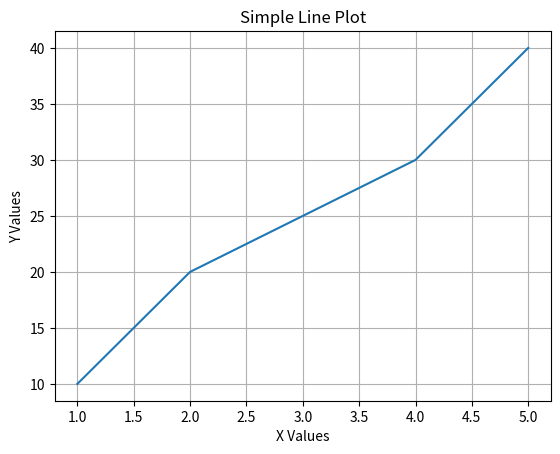

The script that saved this image:
import matplotlib.pyplot as plt

# Data
x = [1, 2, 3, 4, 5]
y = [10, 20, 25, 30, 40]

# Create line plot
plt.plot(x, y)

# Add labels and title
plt.xlabel("X Values")
plt.ylabel("Y Values")
plt.title("Simple Line Plot")

# Show grid
plt.grid(True)

# Display the graph
plt.show()
